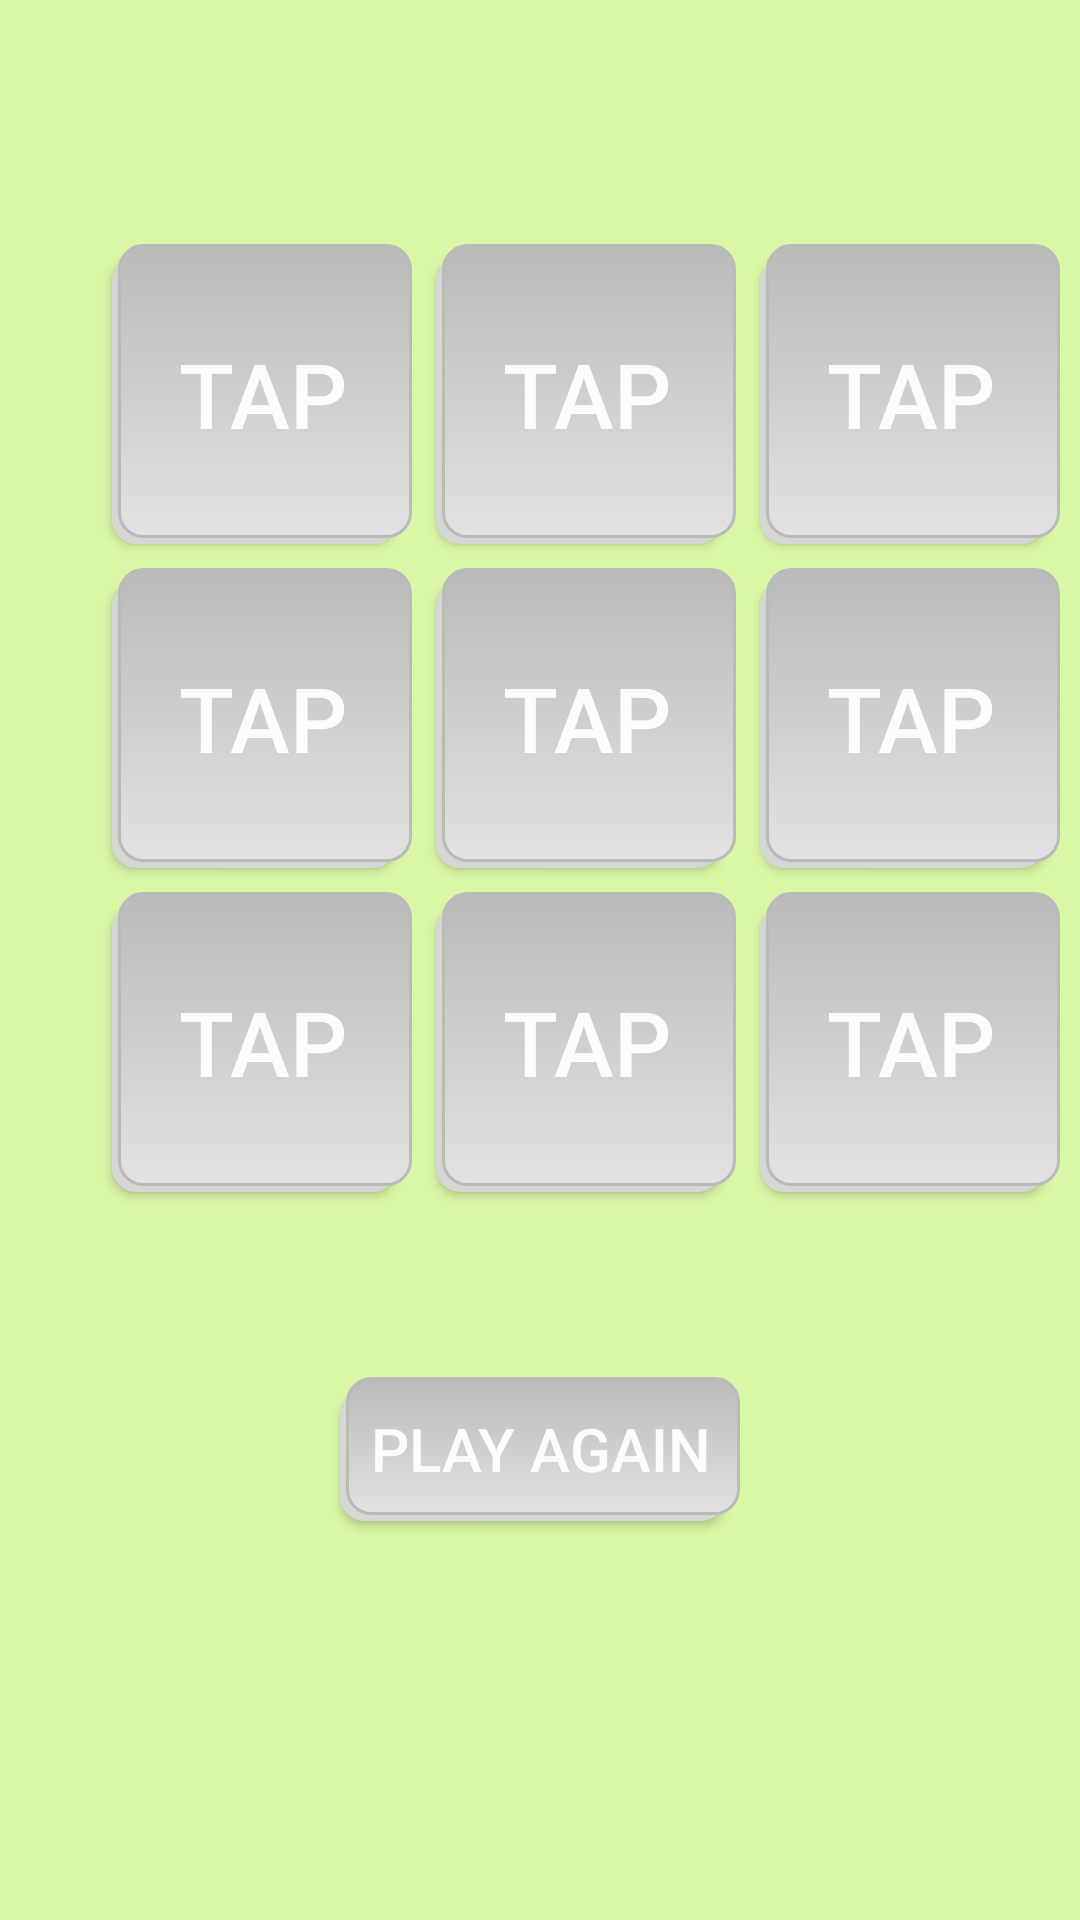

Android layout source for this screen:
<!-- AndroidManifest.xml: application theme AppTheme -->
<!-- res/layout/activity_main2.xml -->
<?xml version="1.0" encoding="utf-8"?>
<android.support.constraint.ConstraintLayout xmlns:android="http://schemas.android.com/apk/res/android"
    xmlns:app="http://schemas.android.com/apk/res-auto"
    xmlns:tools="http://schemas.android.com/tools"
    android:layout_width="match_parent"
    android:layout_height="match_parent"
    android:background="#DAF7A6"
    tools:context="com.example.reetomhazarika.tictoc.Main2Activity"
    tools:layout_editor_absoluteY="81dp">

    <ToggleButton
        android:id="@+id/toggleButton00"
        android:background="@drawable/button_selector"
        android:layout_width="100dp"
        android:layout_height="100dp"
        android:layout_marginBottom="8dp"
        android:layout_marginEnd="8dp"
        android:layout_marginStart="8dp"
        android:layout_marginTop="8dp"
        android:text="@string/TAP"
        android:textOff="@string/TAP"
        android:textSize="30sp"
        android:textColor="#FBFCFC"
        app:layout_constraintBottom_toBottomOf="parent"
        app:layout_constraintEnd_toEndOf="parent"
        app:layout_constraintHorizontal_bias="0.12"
        app:layout_constraintStart_toStartOf="parent"
        app:layout_constraintTop_toTopOf="parent"
        app:layout_constraintVertical_bias="0.13999999" />

    <ToggleButton
        android:id="@+id/toggleButton01"
        android:background="@drawable/button_selector"
        android:layout_width="100dp"
        android:layout_height="100dp"
        android:layout_marginStart="8dp"
        android:text="@string/TAP"
        android:textOff="@string/TAP"
        android:textSize="30sp"
        android:textColor="#FBFCFC"
        app:layout_constraintStart_toEndOf="@+id/toggleButton00"
        app:layout_constraintTop_toTopOf="@+id/toggleButton00" />

    <ToggleButton
        android:id="@+id/toggleButton02"
        android:background="@drawable/button_selector"
        android:layout_width="100dp"
        android:layout_height="100dp"
        android:layout_marginStart="8dp"
        android:text="@string/TAP"
        android:textOff="@string/TAP"
        android:textSize="30sp"
        android:textColor="#FBFCFC"
        app:layout_constraintStart_toEndOf="@+id/toggleButton01"
        app:layout_constraintTop_toTopOf="@+id/toggleButton01" />

    <ToggleButton
        android:id="@+id/toggleButton10"
        android:background="@drawable/button_selector"
        android:layout_width="100dp"
        android:layout_height="100dp"
        android:layout_marginEnd="8dp"
        android:layout_marginStart="8dp"
        android:layout_marginTop="8dp"
        android:text="@string/TAP"
        android:textOff="@string/TAP"
        android:textSize="30sp"
        android:textColor="#FBFCFC"
        app:layout_constraintEnd_toEndOf="parent"
        app:layout_constraintHorizontal_bias="0.12"
        app:layout_constraintStart_toStartOf="parent"
        app:layout_constraintTop_toBottomOf="@+id/toggleButton00" />

    <ToggleButton
        android:id="@+id/toggleButton11"
        android:background="@drawable/button_selector"
        android:layout_width="100dp"
        android:layout_height="100dp"
        android:layout_marginStart="8dp"
        android:layout_marginTop="8dp"
        android:text="@string/TAP"
        android:textOff="@string/TAP"
        android:textSize="30sp"
        android:textColor="#FBFCFC"
        app:layout_constraintStart_toEndOf="@+id/toggleButton10"
        app:layout_constraintTop_toBottomOf="@+id/toggleButton01" />

    <ToggleButton
        android:id="@+id/toggleButton12"
        android:background="@drawable/button_selector"
        android:layout_width="100dp"
        android:layout_height="100dp"
        android:layout_marginStart="8dp"
        android:layout_marginTop="8dp"
        android:text="@string/TAP"
        android:textOff="@string/TAP"
        android:textSize="30sp"
        android:textColor="#FBFCFC"
        app:layout_constraintStart_toEndOf="@+id/toggleButton11"
        app:layout_constraintTop_toBottomOf="@+id/toggleButton02" />

    <ToggleButton
        android:id="@+id/toggleButton20"
        android:background="@drawable/button_selector"
        android:layout_width="100dp"
        android:layout_height="100dp"
        android:layout_marginEnd="8dp"
        android:layout_marginStart="8dp"
        android:layout_marginTop="8dp"
        android:text="@string/TAP"
        android:textOff="@string/TAP"
        android:textSize="30sp"
        android:textColor="#FBFCFC"
        app:layout_constraintEnd_toEndOf="parent"
        app:layout_constraintHorizontal_bias="0.12"
        app:layout_constraintStart_toStartOf="parent"
        app:layout_constraintTop_toBottomOf="@+id/toggleButton10" />

    <ToggleButton
        android:id="@+id/toggleButton21"
        android:background="@drawable/button_selector"
        android:layout_width="100dp"
        android:layout_height="100dp"
        android:layout_marginStart="8dp"
        android:layout_marginTop="8dp"
        android:text="@string/TAP"
        android:textOff="@string/TAP"
        android:textSize="30sp"
        android:textColor="#FBFCFC"
        app:layout_constraintStart_toEndOf="@+id/toggleButton20"
        app:layout_constraintTop_toBottomOf="@+id/toggleButton11" />

    <ToggleButton
        android:id="@+id/toggleButton22"
        android:background="@drawable/button_selector"
        android:layout_width="100dp"
        android:layout_height="100dp"
        android:layout_marginStart="8dp"
        android:layout_marginTop="8dp"
        android:text="@string/TAP"
        android:textOff="@string/TAP"
        android:textSize="30sp"
        android:textColor="#FBFCFC"
        app:layout_constraintStart_toEndOf="@+id/toggleButton21"
        app:layout_constraintTop_toBottomOf="@+id/toggleButton12" />

    <Button
        android:id="@+id/resetButton"
        android:background="@drawable/button_selector"
        android:layout_width="wrap_content"
        android:layout_height="wrap_content"
        android:layout_marginBottom="8dp"
        android:layout_marginEnd="8dp"
        android:layout_marginStart="8dp"
        android:layout_marginTop="8dp"
        android:text="@string/Reset"
        android:textSize="20sp"
        android:textColor="#FBFCFC"
        app:layout_constraintBottom_toBottomOf="parent"
        app:layout_constraintEnd_toEndOf="parent"
        app:layout_constraintStart_toStartOf="parent"
        app:layout_constraintTop_toBottomOf="@+id/toggleButton21"
        app:layout_constraintVertical_bias="0.3" />

</android.support.constraint.ConstraintLayout>
<!-- resources referenced by this layout -->
<resources>
  <!-- drawable button_selector (drawable) -->
  <selector xmlns:android="http://schemas.android.com/apk/res/android">
  <item>
      <layer-list>
          <item android:right="5dp" android:top="5dp">
              <shape>
                  <corners android:radius="8dp" />
                  <solid android:color="#D6D6D6" />
              </shape>
          </item>
          <item android:bottom="2dp" android:left="2dp">
              <shape>
                  <gradient android:angle="270" 
                      android:endColor="#E2E2E2" android:startColor="#BABABA" />
                  <stroke android:width="1dp" android:color="#BABABA" />
                  <corners android:radius="8dp" />
                  <padding android:bottom="10dp" android:left="10dp" 
                      android:right="10dp" android:top="10dp" />
              </shape>
          </item>
      </layer-list>
  </item>
  
  </selector>
  <string name="Reset">Play Again</string>
  <string name="TAP">TAP</string>
  <style name="AppTheme" parent="Theme.AppCompat.Light.DarkActionBar">
          
          <item name="colorPrimary">@color/colorPrimary</item>
          <item name="colorPrimaryDark">@color/colorPrimaryDark</item>
          <item name="colorAccent">@color/colorAccent</item>
      </style>
  <!-- not gathered from this repository: default colours our renderer supplied (Android Studio template values) -->
  <color name="colorPrimary">#FF6200EE</color>
  <color name="colorPrimaryDark">#FF3700B3</color>
  <color name="colorAccent">#FF03DAC5</color>
</resources>
